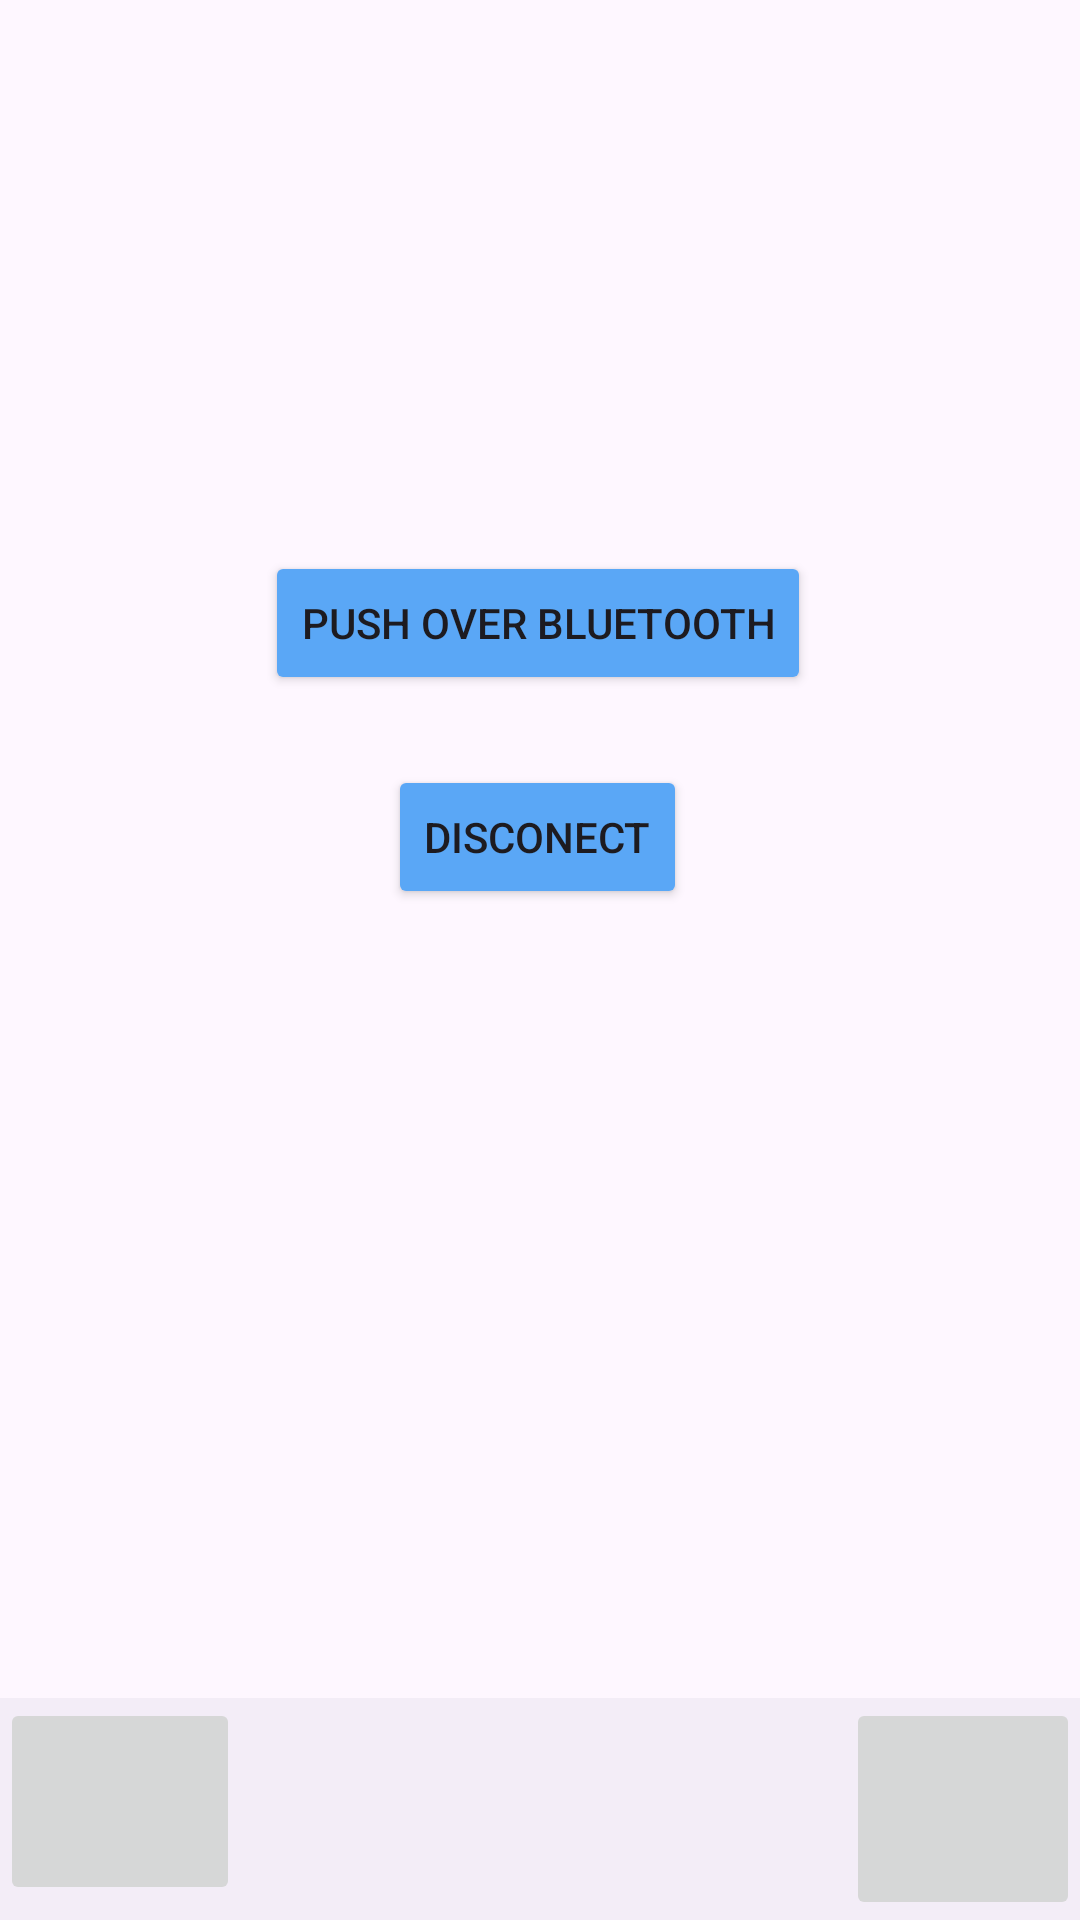

Produce the Android XML layout that renders to this screen, including the resource entries it uses.
<!-- AndroidManifest.xml: application theme Theme.Pool -->
<!-- res/layout/control_layout.xml -->
<?xml version="1.0" encoding="utf-8"?>
<androidx.constraintlayout.widget.ConstraintLayout xmlns:android="http://schemas.android.com/apk/res/android"
    xmlns:app="http://schemas.android.com/apk/res-auto"
    xmlns:tools="http://schemas.android.com/tools"
    android:layout_width="match_parent"
    android:layout_height="match_parent">

    <androidx.appcompat.widget.AppCompatButton
        android:id="@+id/disconect"
        android:layout_width="wrap_content"
        android:layout_height="wrap_content"
        android:backgroundTint="#5AA7F6"
        android:text="Disconect"
        app:layout_constraintBottom_toBottomOf="parent"
        app:layout_constraintEnd_toEndOf="parent"
        app:layout_constraintHorizontal_bias="0.497"
        app:layout_constraintStart_toStartOf="parent"
        app:layout_constraintTop_toTopOf="parent"
        app:layout_constraintVertical_bias="0.431" />

    <androidx.appcompat.widget.AppCompatButton
        android:id="@+id/blueBut"
        android:layout_width="wrap_content"
        android:layout_height="wrap_content"
        android:backgroundTint="#5AA7F6"
        android:text="Push Over BLUETOOTH"
        app:layout_constraintBottom_toBottomOf="parent"
        app:layout_constraintEnd_toEndOf="parent"
        app:layout_constraintHorizontal_bias="0.497"
        app:layout_constraintStart_toStartOf="parent"
        app:layout_constraintTop_toTopOf="parent"
        app:layout_constraintVertical_bias="0.31" />

    <com.google.android.material.bottomnavigation.BottomNavigationView
        android:id="@+id/bottomNavigationView4"
        android:layout_width="0dp"
        android:layout_height="74dp"
        app:layout_constraintBottom_toBottomOf="parent"
        app:layout_constraintEnd_toEndOf="parent"
        app:layout_constraintStart_toStartOf="parent">

        <ImageButton
            android:id="@+id/settings_button"
            android:layout_width="78dp"
            android:layout_height="match_parent"
            android:layout_gravity="right"
            app:srcCompat="@drawable/settings1732" />

        <ImageButton
            android:id="@+id/homebutton"
            android:layout_width="80dp"
            android:layout_height="69dp"
            app:srcCompat="@drawable/house_32" />
    </com.google.android.material.bottomnavigation.BottomNavigationView>
</androidx.constraintlayout.widget.ConstraintLayout>
<!-- resources referenced by this layout -->
<resources>
  <style name="Theme.Pool" parent="Base.Theme.Pool" />
  <style name="Base.Theme.Pool" parent="Theme.Material3.DayNight.NoActionBar">
          
          
      </style>
</resources>
